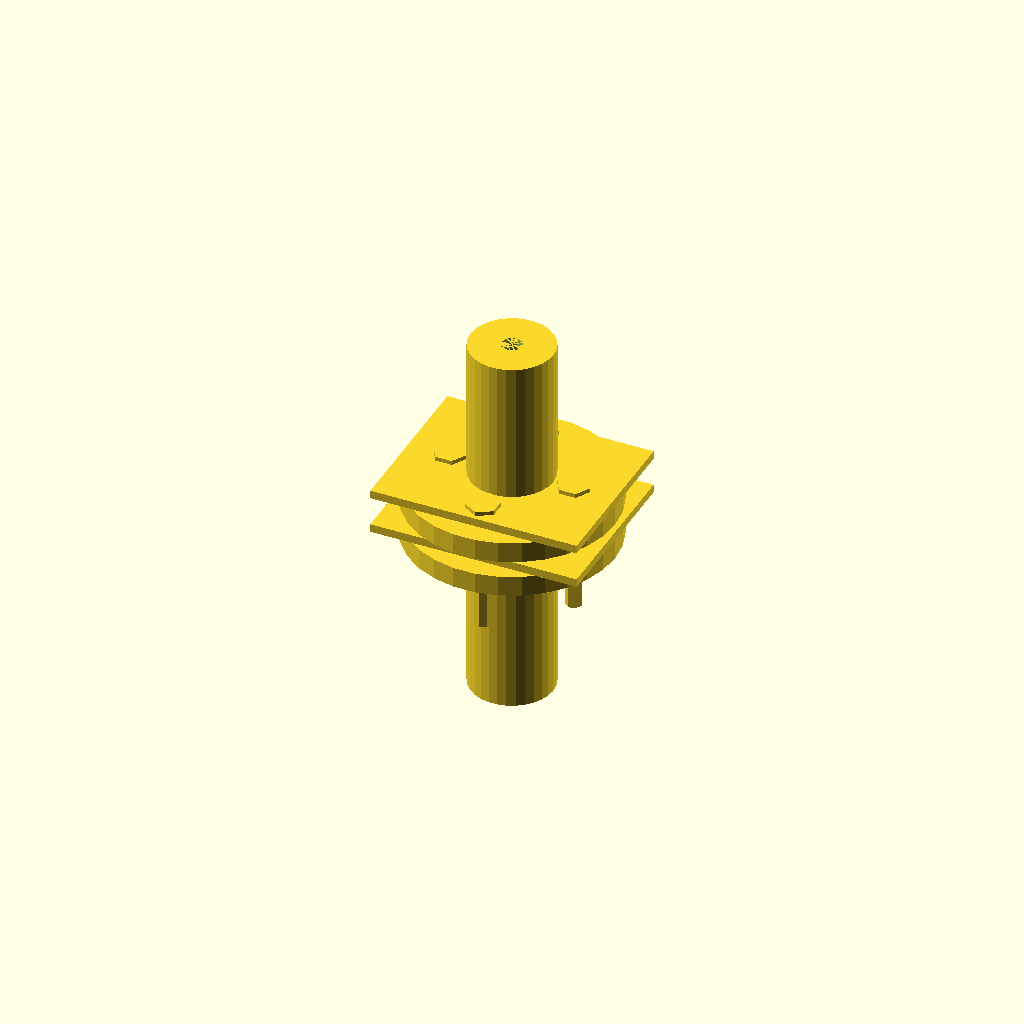
Cell 1: the model at its default parameters.
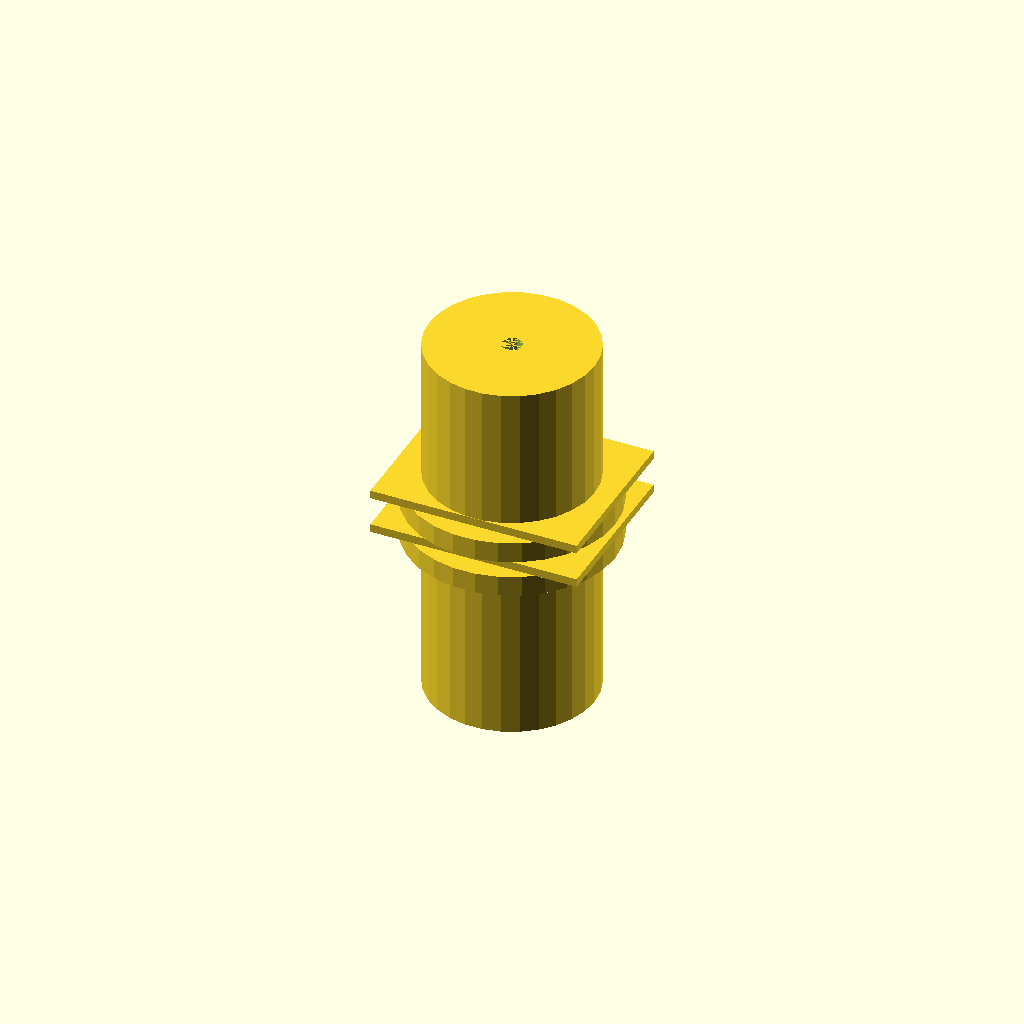
Cell 2: the same model with shaft_diameter = 40.
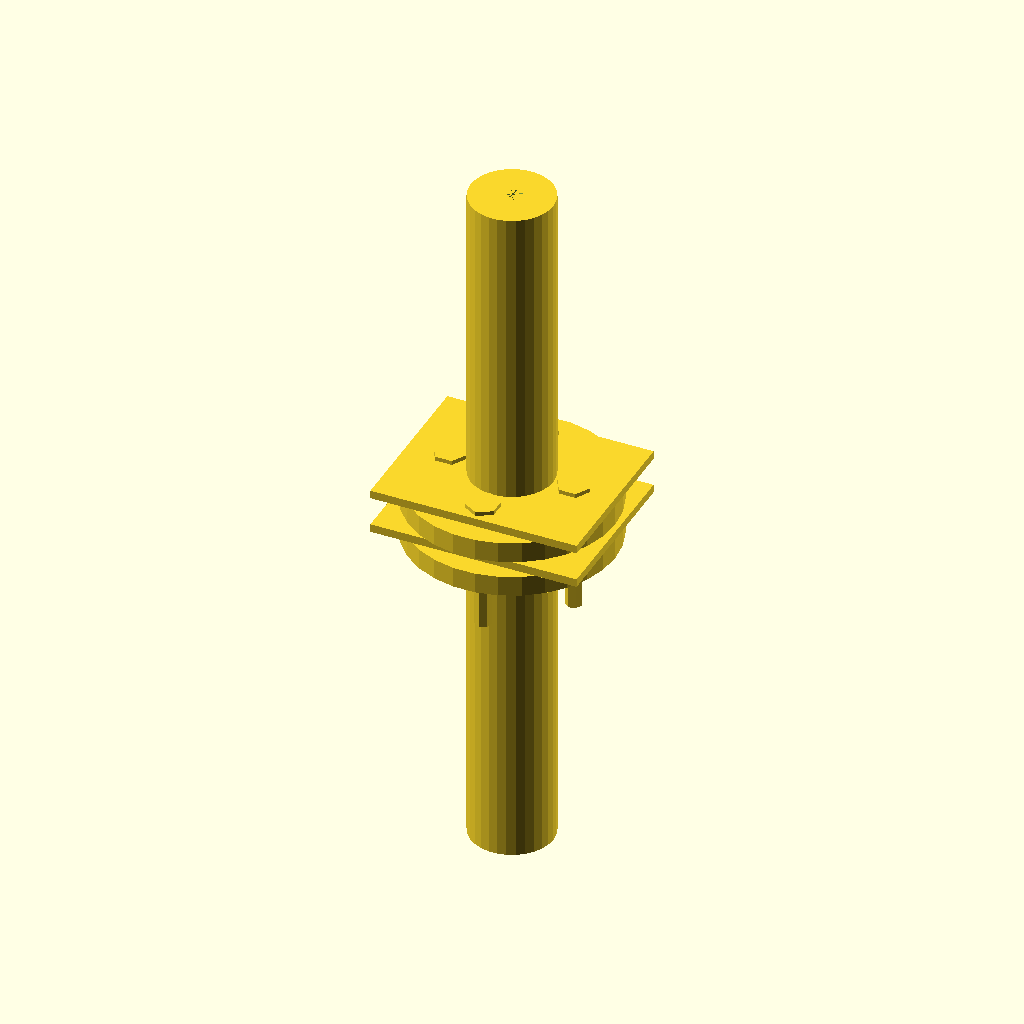
Cell 3: the same model with shaft_length = 80.
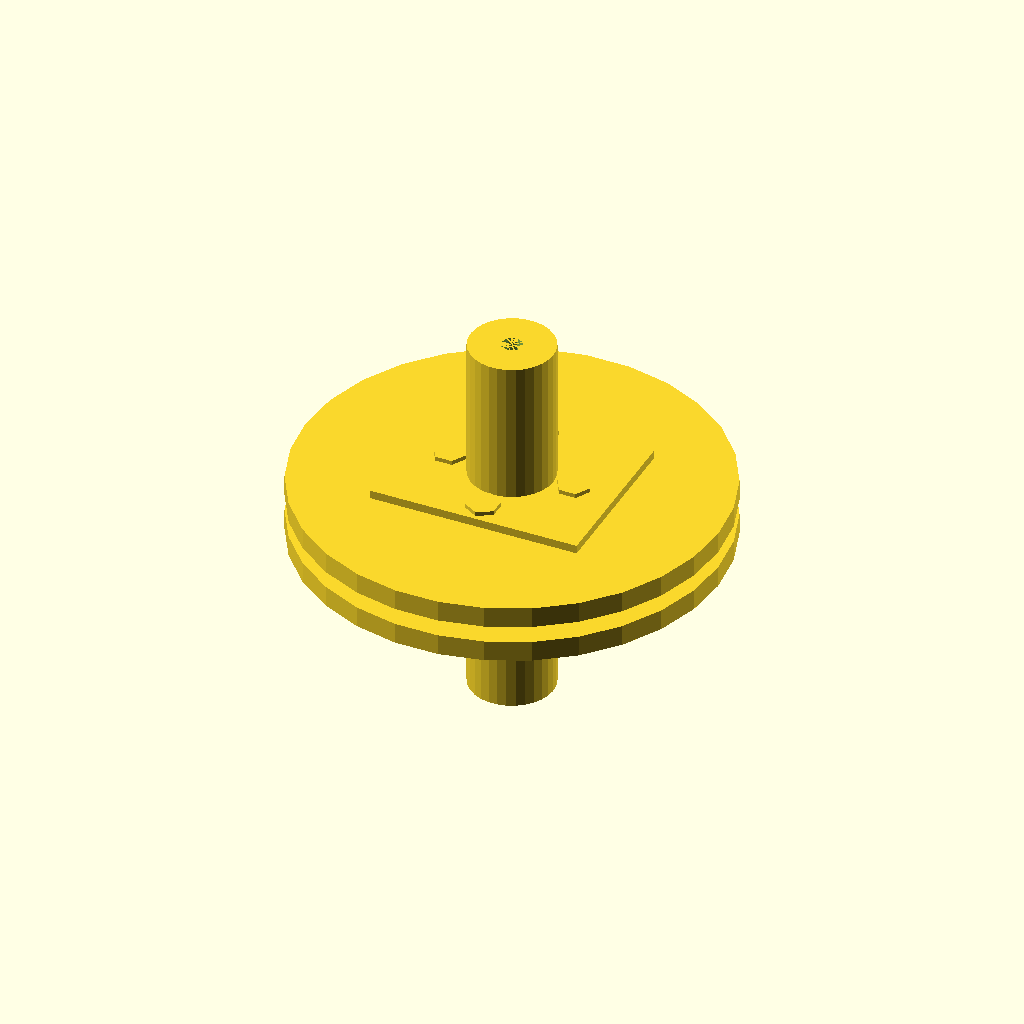
Cell 4 — flange_diameter set to 100, the other parameters unchanged.
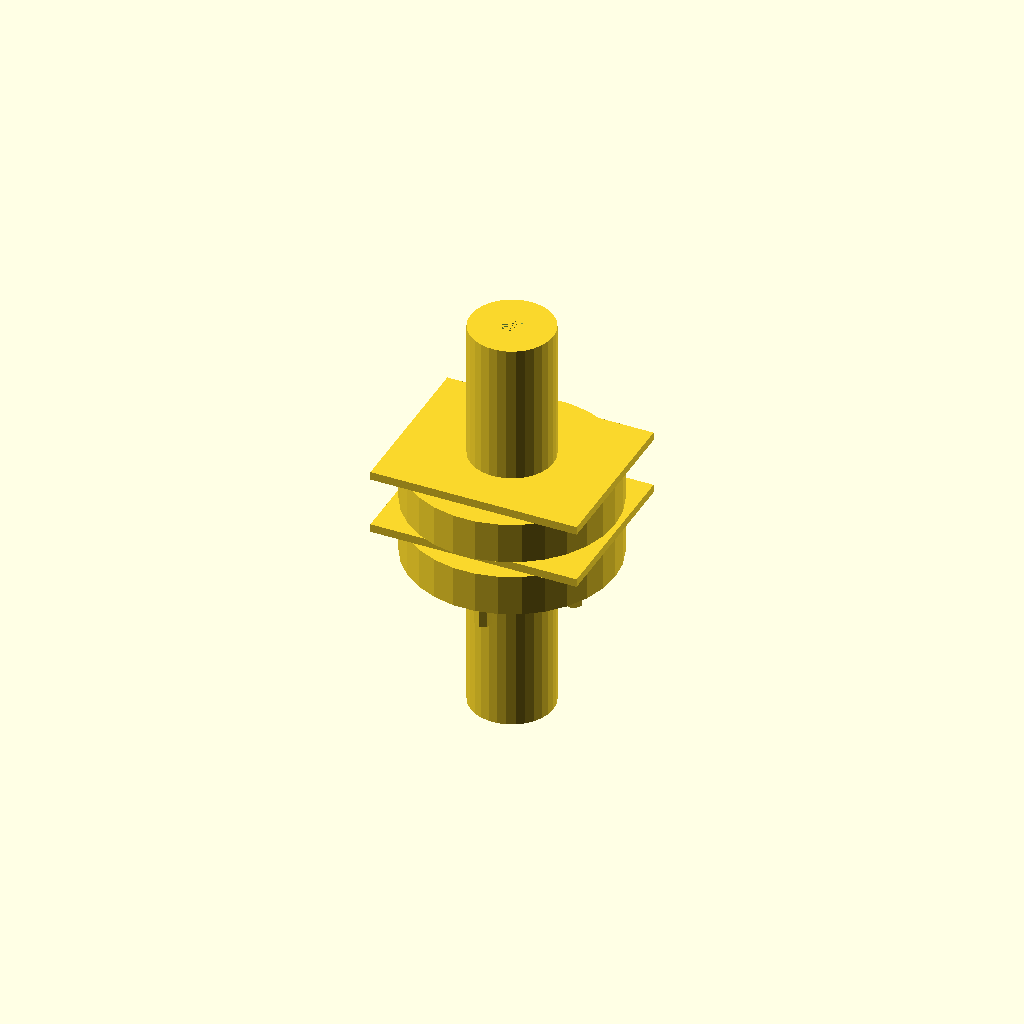
Cell 5: flange_thickness = 10 (everything else at default).
All cells are drawn from one camera (rotation 55°, 0°, 25°, orthographic, colour scheme Cornfield), so only the parameter changes between them.
OpenSCAD source file TracePart/objfile_22/output_0/objfile_22.scad:

// Parameters
shaft_diameter = 20;
shaft_length = 40;
flange_diameter = 50;
flange_thickness = 5;
bolt_hole_diameter = 5;
bolt_diameter = 4;
bolt_length = 20;
nut_diameter = 8;
nut_thickness = 4;
flexible_element_thickness = 2;
flexible_element_width = 40;
flexible_element_length = 50;
bolt_spacing = 30;

// Module for shaft
module shaft() {
    difference() {
        cylinder(h = shaft_length, d = shaft_diameter, center = true);
        cylinder(h = shaft_length, d = bolt_hole_diameter, center = true);
    }
}

// Module for flange plate
module flange_plate() {
    difference() {
        cylinder(h = flange_thickness, d = flange_diameter, center = true);
        for (i = [0:3]) {
            rotate([0, 0, i * 90])
                translate([bolt_spacing / 2, 0, 0])
                cylinder(h = flange_thickness + 2, d = bolt_hole_diameter, center = true);
        }
    }
}

// Module for flexible element
module flexible_element() {
    translate([0, 0, -flexible_element_thickness / 2])
        cube([flexible_element_length, flexible_element_width, flexible_element_thickness], center = true);
}

// Module for bolt
module bolt() {
    cylinder(h = bolt_length, d = bolt_diameter, center = true);
}

// Module for nut
module nut() {
    cylinder(h = nut_thickness, d = nut_diameter, $fn = 6, center = true);
}

// Assembly
module flexible_coupling() {
    // Input shaft
    translate([0, 0, -shaft_length / 2 - flange_thickness])
        shaft();

    // First flange plate
    translate([0, 0, -flange_thickness / 2])
        flange_plate();

    // First flexible element
    translate([0, 0, flexible_element_thickness])
        flexible_element();

    // Second flange plate
    translate([0, 0, flange_thickness / 2 + flexible_element_thickness * 2])
        flange_plate();

    // Second flexible element
    translate([0, 0, flange_thickness + flexible_element_thickness * 3])
        flexible_element();

    // Output shaft
    translate([0, 0, shaft_length / 2 + flange_thickness])
        shaft();

    // Bolts and nuts
    for (i = [0:3]) {
        rotate([0, 0, i * 90]) {
            translate([bolt_spacing / 2, 0, 0]) {
                translate([0, 0, -bolt_length / 2])
                    bolt();
                translate([0, 0, bolt_length / 2])
                    nut();
            }
        }
    }
}

// Render the model
flexible_coupling();
Parameter table extracted from the source (name, type, default, range or options):
shaft_diameter: number, default 20
shaft_length: number, default 40
flange_diameter: number, default 50
flange_thickness: number, default 5
bolt_hole_diameter: number, default 5
bolt_diameter: number, default 4
bolt_length: number, default 20
nut_diameter: number, default 8
nut_thickness: number, default 4
flexible_element_thickness: number, default 2
flexible_element_width: number, default 40
flexible_element_length: number, default 50
bolt_spacing: number, default 30
